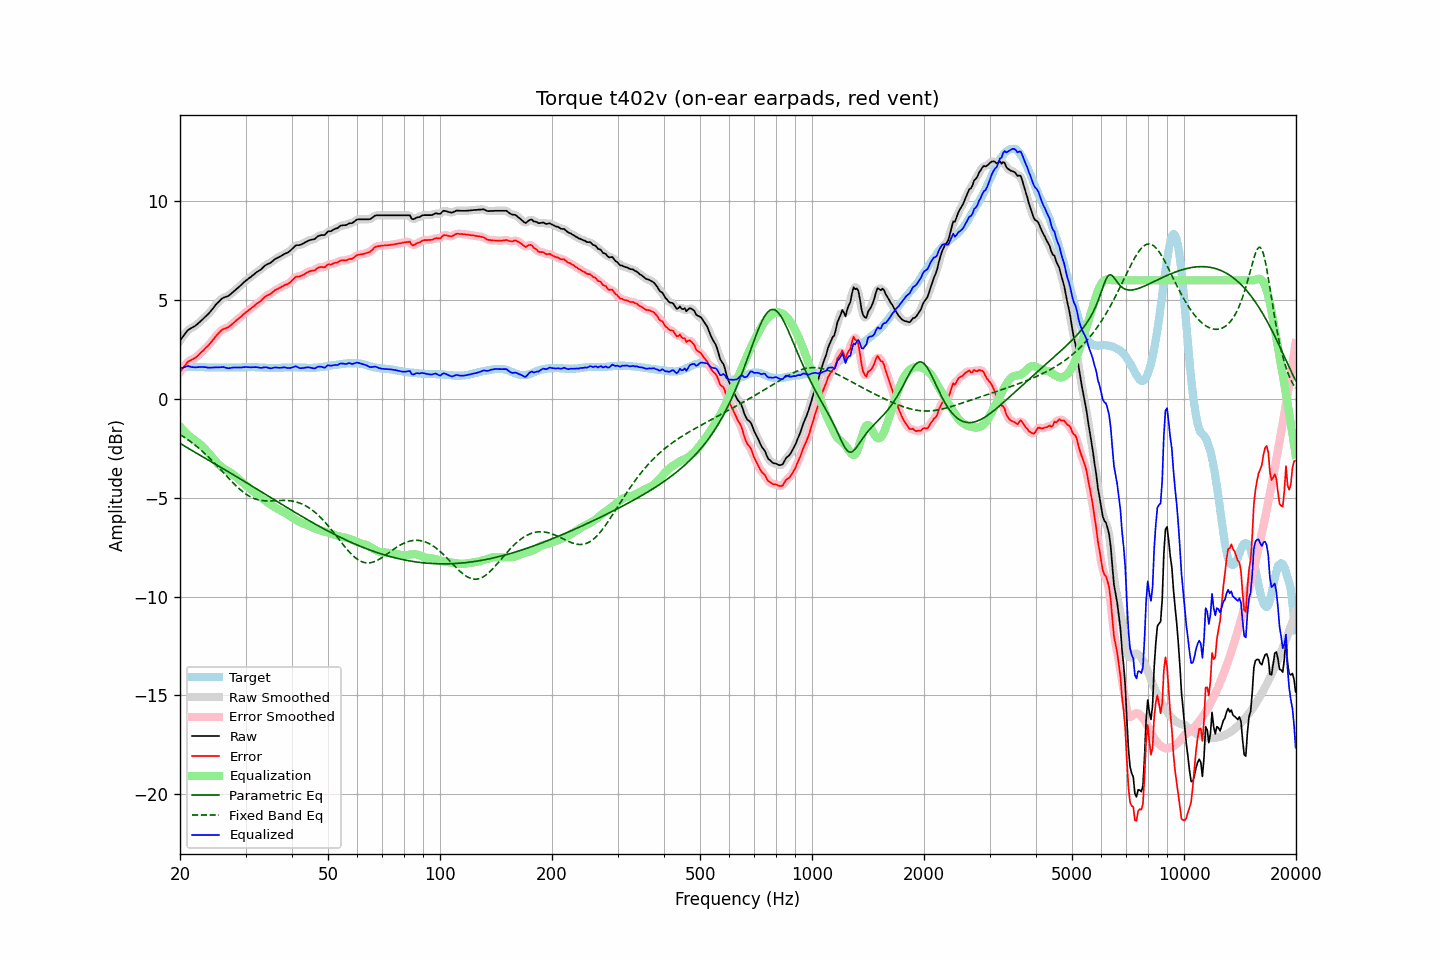

The file beside this chart, header and first rows:
frequency, raw, error, smoothed, error_smoothed, equalization, parametric_eq, fixed_band_eq, equalized_raw, equalized_smoothed, target
20.00, 2.95, 1.38, 2.94, 1.37, -1.41, -2.25, -1.80, 1.54, 1.54, 1.57
20.20, 3.06, 1.48, 3.06, 1.48, -1.50, -2.30, -1.85, 1.56, 1.57, 1.58
20.40, 3.17, 1.58, 3.18, 1.59, -1.58, -2.35, -1.90, 1.59, 1.60, 1.59
20.61, 3.28, 1.68, 3.28, 1.69, -1.67, -2.40, -1.96, 1.61, 1.62, 1.59
20.81, 3.39, 1.79, 3.39, 1.79, -1.75, -2.44, -2.01, 1.64, 1.64, 1.60
21.02, 3.49, 1.89, 3.48, 1.87, -1.82, -2.49, -2.07, 1.67, 1.65, 1.60
21.23, 3.54, 1.93, 3.54, 1.93, -1.90, -2.54, -2.13, 1.64, 1.64, 1.61
21.44, 3.58, 1.97, 3.59, 1.97, -1.97, -2.59, -2.19, 1.61, 1.62, 1.61
21.66, 3.63, 2.01, 3.63, 2.01, -2.02, -2.64, -2.25, 1.61, 1.60, 1.61
21.87, 3.67, 2.06, 3.68, 2.06, -2.08, -2.69, -2.31, 1.59, 1.60, 1.61
22.09, 3.73, 2.11, 3.73, 2.11, -2.13, -2.73, -2.38, 1.60, 1.60, 1.62
22.31, 3.80, 2.18, 3.80, 2.18, -2.19, -2.78, -2.45, 1.61, 1.61, 1.62
22.54, 3.87, 2.25, 3.87, 2.26, -2.26, -2.83, -2.51, 1.61, 1.61, 1.61
22.76, 3.95, 2.35, 3.95, 2.34, -2.33, -2.87, -2.58, 1.62, 1.62, 1.60
22.99, 4.02, 2.42, 4.02, 2.42, -2.41, -2.92, -2.66, 1.61, 1.62, 1.60
23.22, 4.10, 2.50, 4.10, 2.50, -2.49, -2.97, -2.73, 1.61, 1.61, 1.60
23.45, 4.18, 2.59, 4.17, 2.58, -2.57, -3.02, -2.81, 1.61, 1.60, 1.59
23.69, 4.25, 2.65, 4.25, 2.66, -2.66, -3.06, -2.88, 1.59, 1.59, 1.59
23.92, 4.33, 2.74, 4.34, 2.74, -2.75, -3.11, -2.96, 1.58, 1.58, 1.59
24.16, 4.43, 2.84, 4.43, 2.83, -2.85, -3.16, -3.04, 1.58, 1.58, 1.59
24.40, 4.53, 2.94, 4.53, 2.94, -2.94, -3.21, -3.13, 1.59, 1.59, 1.59
24.65, 4.63, 3.03, 4.64, 3.04, -3.04, -3.25, -3.21, 1.59, 1.59, 1.59
24.89, 4.74, 3.15, 4.73, 3.14, -3.14, -3.30, -3.29, 1.60, 1.60, 1.59
25.14, 4.83, 3.24, 4.83, 3.24, -3.23, -3.35, -3.38, 1.60, 1.60, 1.59
25.39, 4.91, 3.33, 4.92, 3.33, -3.32, -3.39, -3.47, 1.59, 1.60, 1.58
25.65, 4.99, 3.40, 4.99, 3.41, -3.39, -3.44, -3.55, 1.60, 1.60, 1.58
25.91, 5.07, 3.48, 5.06, 3.48, -3.45, -3.49, -3.64, 1.61, 1.61, 1.58
26.16, 5.12, 3.54, 5.11, 3.53, -3.51, -3.54, -3.73, 1.61, 1.60, 1.58
26.43, 5.15, 3.56, 5.15, 3.57, -3.56, -3.59, -3.82, 1.59, 1.59, 1.58
26.69, 5.18, 3.60, 5.18, 3.59, -3.61, -3.63, -3.90, 1.57, 1.57, 1.58
26.96, 5.21, 3.62, 5.22, 3.63, -3.66, -3.68, -3.99, 1.55, 1.56, 1.58
27.23, 5.27, 3.68, 5.27, 3.69, -3.71, -3.73, -4.08, 1.56, 1.56, 1.58
27.50, 5.34, 3.75, 5.34, 3.75, -3.76, -3.78, -4.16, 1.58, 1.57, 1.58
27.77, 5.41, 3.83, 5.41, 3.82, -3.82, -3.83, -4.25, 1.59, 1.59, 1.58
28.05, 5.48, 3.90, 5.48, 3.90, -3.89, -3.88, -4.33, 1.59, 1.59, 1.58
28.33, 5.55, 3.97, 5.55, 3.96, -3.96, -3.93, -4.41, 1.59, 1.59, 1.58
28.62, 5.62, 4.03, 5.62, 4.03, -4.03, -3.97, -4.48, 1.59, 1.59, 1.58
28.90, 5.69, 4.10, 5.69, 4.10, -4.10, -4.02, -4.56, 1.59, 1.59, 1.59
29.19, 5.76, 4.17, 5.76, 4.17, -4.17, -4.07, -4.63, 1.59, 1.59, 1.59
29.48, 5.84, 4.25, 5.84, 4.24, -4.24, -4.12, -4.69, 1.60, 1.60, 1.59
29.78, 5.92, 4.31, 5.92, 4.31, -4.31, -4.17, -4.75, 1.61, 1.61, 1.60
30.08, 5.99, 4.38, 5.99, 4.38, -4.38, -4.22, -4.81, 1.61, 1.61, 1.60
30.38, 6.05, 4.44, 6.05, 4.44, -4.44, -4.27, -4.87, 1.61, 1.61, 1.60
30.68, 6.11, 4.51, 6.11, 4.51, -4.51, -4.32, -4.92, 1.60, 1.60, 1.60
30.99, 6.17, 4.56, 6.17, 4.57, -4.57, -4.37, -4.96, 1.60, 1.60, 1.60
31.30, 6.24, 4.63, 6.24, 4.63, -4.63, -4.42, -5.00, 1.60, 1.60, 1.60
31.61, 6.30, 4.70, 6.30, 4.70, -4.70, -4.47, -5.03, 1.60, 1.61, 1.60
31.93, 6.37, 4.76, 6.37, 4.77, -4.76, -4.52, -5.06, 1.61, 1.61, 1.60
32.24, 6.43, 4.84, 6.42, 4.83, -4.83, -4.57, -5.09, 1.60, 1.60, 1.59
32.57, 6.48, 4.88, 6.48, 4.88, -4.89, -4.62, -5.11, 1.59, 1.59, 1.59
32.89, 6.53, 4.94, 6.54, 4.95, -4.96, -4.67, -5.13, 1.57, 1.58, 1.59
33.22, 6.60, 5.02, 6.60, 5.02, -5.02, -4.72, -5.14, 1.58, 1.58, 1.58
33.55, 6.68, 5.10, 6.68, 5.10, -5.09, -4.77, -5.15, 1.59, 1.59, 1.58
33.89, 6.75, 5.18, 6.75, 5.17, -5.15, -4.82, -5.16, 1.60, 1.60, 1.57
34.23, 6.80, 5.22, 6.80, 5.22, -5.21, -4.87, -5.16, 1.59, 1.59, 1.57
34.57, 6.84, 5.27, 6.84, 5.26, -5.27, -4.92, -5.16, 1.57, 1.57, 1.57
34.92, 6.87, 5.29, 6.88, 5.30, -5.32, -4.97, -5.16, 1.55, 1.56, 1.57
35.27, 6.93, 5.35, 6.93, 5.36, -5.38, -5.02, -5.16, 1.55, 1.56, 1.57
35.62, 7.00, 5.42, 7.00, 5.42, -5.43, -5.07, -5.16, 1.57, 1.57, 1.57
35.97, 7.07, 5.50, 7.06, 5.49, -5.48, -5.12, -5.15, 1.59, 1.58, 1.57
... 635 more rows
